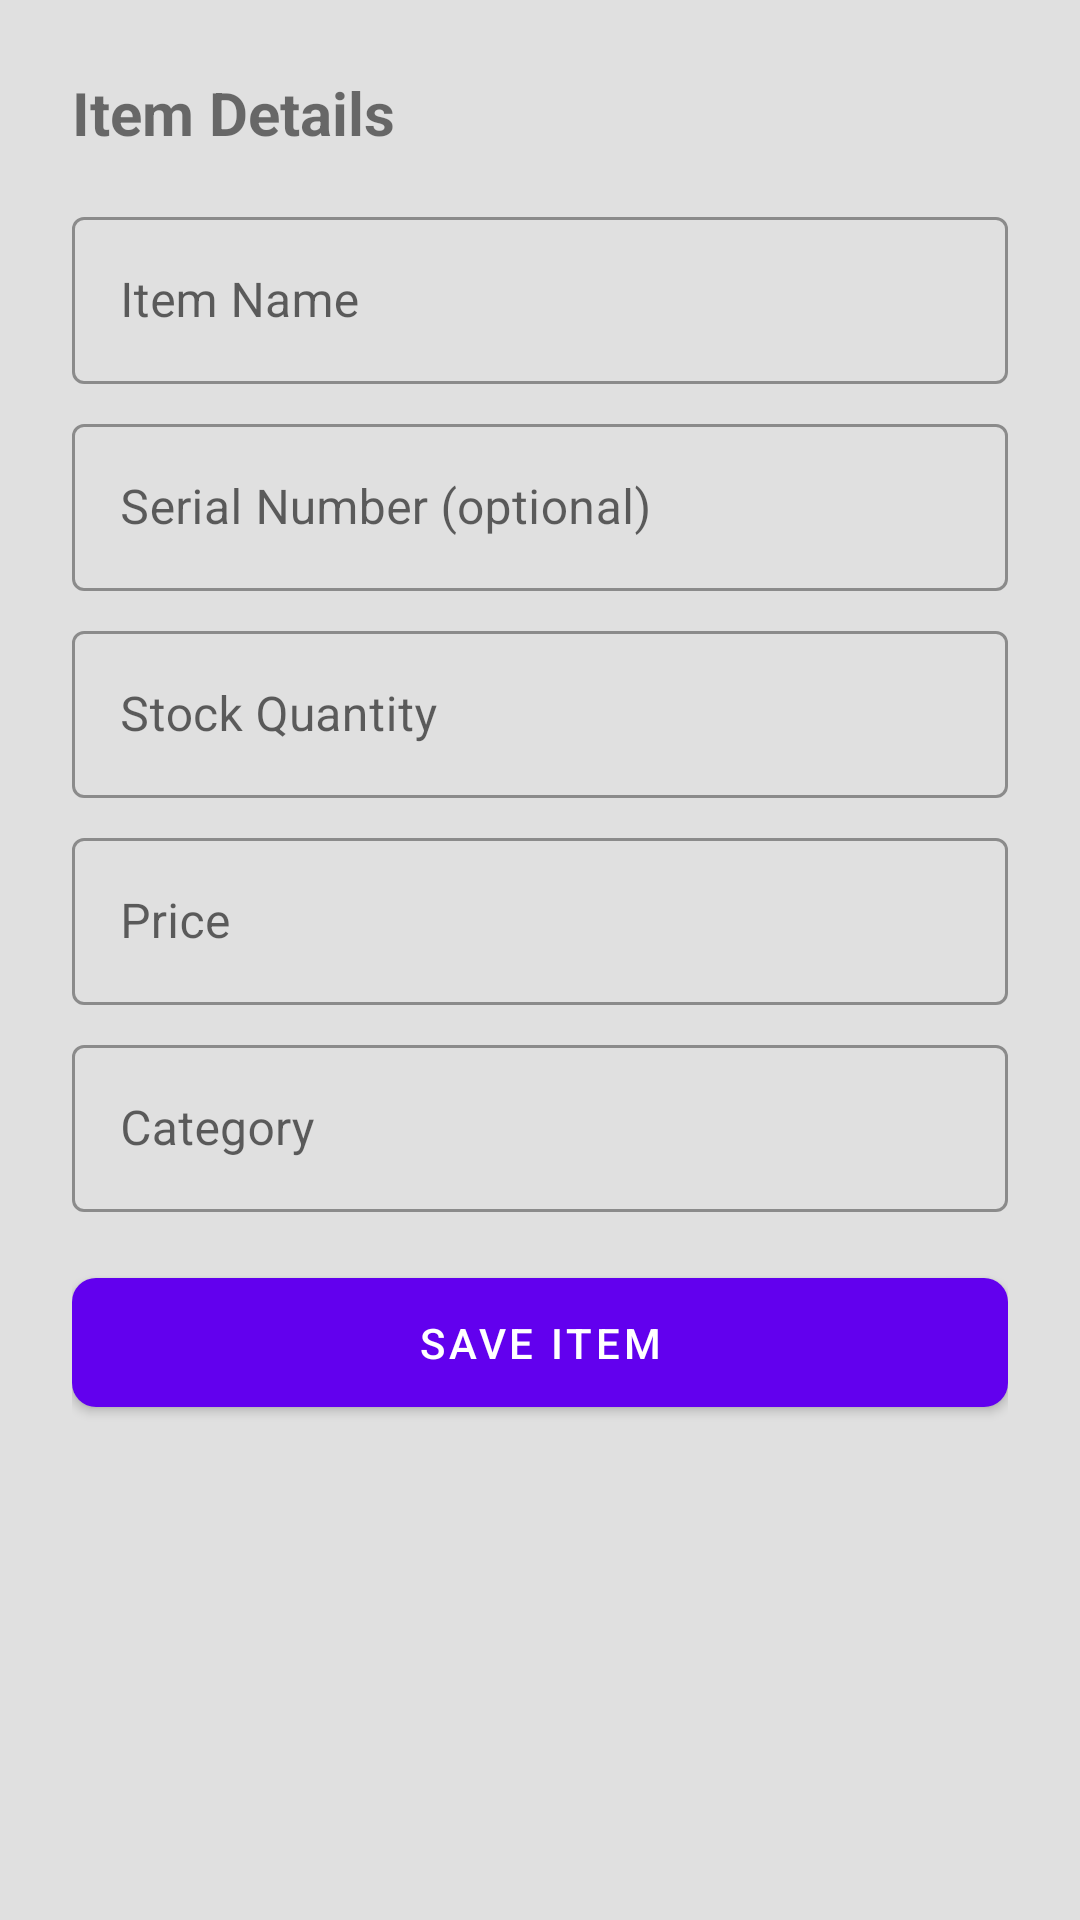

Write the Android layout XML for this screen, with the resource values it uses.
<!-- AndroidManifest.xml: application theme Theme.QuickServePOS -->
<!-- res/layout/dialog_add_edit_item.xml -->
<?xml version="1.0" encoding="utf-8"?>
<LinearLayout xmlns:android="http://schemas.android.com/apk/res/android"
    xmlns:app="http://schemas.android.com/apk/res-auto"
    android:layout_width="match_parent"
    android:layout_height="wrap_content"
    android:orientation="vertical"
    android:padding="24dp">

    <TextView
        android:layout_width="wrap_content"
        android:layout_height="wrap_content"
        android:text="@string/item_details"
        android:textSize="20sp"
        android:textStyle="bold"
        android:layout_marginBottom="16dp"/>

    <com.google.android.material.textfield.TextInputLayout
        android:id="@+id/tilItemName"
        style="@style/Widget.MaterialComponents.TextInputLayout.OutlinedBox"
        android:layout_width="match_parent"
        android:layout_height="wrap_content"
        android:layout_marginBottom="8dp">

        <com.google.android.material.textfield.TextInputEditText
            android:id="@+id/etItemName"
            android:layout_width="match_parent"
            android:layout_height="wrap_content"
            android:hint="@string/item_name_hint"
            android:inputType="textCapWords"/>
    </com.google.android.material.textfield.TextInputLayout>

    <com.google.android.material.textfield.TextInputLayout
        android:id="@+id/tilSerialNumber"
        style="@style/Widget.MaterialComponents.TextInputLayout.OutlinedBox"
        android:layout_width="match_parent"
        android:layout_height="wrap_content"
        android:layout_marginBottom="8dp">

        <com.google.android.material.textfield.TextInputEditText
            android:id="@+id/etSerialNumber"
            android:layout_width="match_parent"
            android:layout_height="wrap_content"
            android:hint="@string/serial_number_hint"
            android:inputType="textCapCharacters"/>
    </com.google.android.material.textfield.TextInputLayout>

    <com.google.android.material.textfield.TextInputLayout
        android:id="@+id/tilStockQuantity"
        style="@style/Widget.MaterialComponents.TextInputLayout.OutlinedBox"
        android:layout_width="match_parent"
        android:layout_height="wrap_content"
        android:layout_marginBottom="8dp">

        <com.google.android.material.textfield.TextInputEditText
            android:id="@+id/etStockQuantity"
            android:layout_width="match_parent"
            android:layout_height="wrap_content"
            android:hint="@string/stock_quantity_hint"
            android:inputType="number"/>
    </com.google.android.material.textfield.TextInputLayout>

    <com.google.android.material.textfield.TextInputLayout
        android:id="@+id/tilPrice"
        style="@style/Widget.MaterialComponents.TextInputLayout.OutlinedBox"
        android:layout_width="match_parent"
        android:layout_height="wrap_content"
        android:layout_marginBottom="8dp">

        <com.google.android.material.textfield.TextInputEditText
            android:id="@+id/etPrice"
            android:layout_width="match_parent"
            android:layout_height="wrap_content"
            android:hint="@string/price_hint"
            android:inputType="numberDecimal"/>
    </com.google.android.material.textfield.TextInputLayout>

    <com.google.android.material.textfield.TextInputLayout
        android:id="@+id/tilCategory"
        style="@style/Widget.MaterialComponents.TextInputLayout.OutlinedBox"
        android:layout_width="match_parent"
        android:layout_height="wrap_content"
        android:layout_marginBottom="16dp">

        <com.google.android.material.textfield.TextInputEditText
            android:id="@+id/etCategory"
            android:layout_width="match_parent"
            android:layout_height="wrap_content"
            android:hint="@string/category_hint"
            android:inputType="textCapWords"/>
    </com.google.android.material.textfield.TextInputLayout>

    <com.google.android.material.button.MaterialButton
        android:id="@+id/btnSaveItem"
        android:layout_width="match_parent"
        android:layout_height="wrap_content"
        android:text="@string/save_item"
        android:paddingVertical="12dp"
        app:cornerRadius="8dp"/>

</LinearLayout>
<!-- resources referenced by this layout -->
<resources>
  <string name="category_hint">Category</string>
  <string name="item_details">Item Details</string>
  <string name="item_name_hint">Item Name</string>
  <string name="price_hint">Price</string>
  <string name="save_item">Save Item</string>
  <string name="serial_number_hint">Serial Number (optional)</string>
  <string name="stock_quantity_hint">Stock Quantity</string>
  <style name="Theme.QuickServePOS" parent="Theme.MaterialComponents.DayNight.NoActionBar">
          
          <item name="colorPrimary">@color/colorPrimary</item>
          <item name="colorPrimaryVariant">@color/colorPrimaryVariant</item>
          <item name="colorOnPrimary">@color/colorOnPrimary</item>
          
          <item name="colorSecondary">@color/colorSecondary</item>
          <item name="colorSecondaryVariant">@color/colorSecondaryVariant</item>
          <item name="colorOnSecondary">@color/colorOnSecondary</item>
          
          <item name="android:statusBarColor">?attr/colorPrimaryVariant</item>
          
          <item name="android:windowBackground">@color/light_gray</item>
      </style>
  <color name="colorPrimary">#6200EE</color>
  <color name="colorPrimaryVariant">#3700B3</color>
  <color name="colorOnPrimary">#FFFFFF</color>
  <color name="colorSecondary">#03DAC6</color>
  <color name="colorSecondaryVariant">#018786</color>
  <color name="colorOnSecondary">#000000</color>
  <color name="light_gray">#E0E0E0</color>
</resources>
